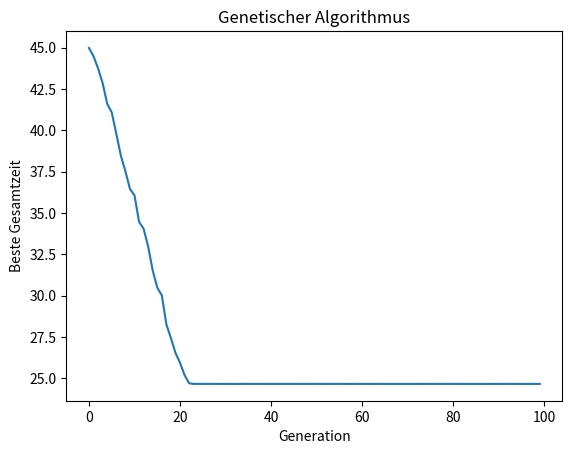

Write the Python code that produced this figure.
import numpy as np
import matplotlib.pyplot as plt

pop_size = 1000 # Populationsgröße
gen_len  = 100  # Länge eines Gens
gene     = np.zeros((pop_size, gen_len),dtype=int)
new_gene = np.zeros((pop_size, gen_len),dtype=int)
fitns    = np.ones(pop_size)

rek_rate = 0.8  # Rekombinationsrate
mut_rate = 0.2  # Mutationsrate

job_time = np.random.rand(gen_len) # Array von Jobzeiten

def rank_select():
	# Vereinfachte Rank Selection, nur die besten 500 
	# Individuen mit gleicher Wahrscheinlichkeit wählen
    return np.random.randint(0,pop_size/2)

def crossover(): # Rekombination
	global gene
	split = np.random.randint(gen_len)
	sel1  = rank_select() # selektiere Individuum 1
	sel2  = rank_select() # selektiere Individuum 2
	return np.append(gene[sel1][:split],gene[sel2][split:]), np.append(gene[sel2][:split],gene[sel1][split:])

def mutate(): # Mutation
	global gene, pop_size
	for i in range((int)(pop_size*mut_rate)):
		indi = np.random.randint(0,pop_size-1)
		bit  = np.random.randint(0,gen_len-1)# irgendein
		gene[indi][bit] = 1-gene[indi][bit]  # Bit kippen

def eval_fitness(): # Auswertung der Fitness
	global job_time, fitns, pop_size, gene
	sum = 0
	for i in range(pop_size):
		# Zeit berechnen, die jede CPU braucht 
		time_for_comp = np.zeros((2,), dtype=float)
		for j in range(gen_len):
			bit = gene[i][j] # Job auf CPU 0 oder 1
			time_for_comp[bit]+=job_time[j]
		# Fitness = negative Gesamtzeit
		# wobei Gesamtzeit = Maximum der CPU-Zeiten
		fitns[i] = -max(time_for_comp[0],time_for_comp[1])
	# sortiere gene[] nach fitns[] absteigend
	sorted_indices = np.flip(np.argsort(fitns))
	gene = gene[sorted_indices]
	fitns = fitns[sorted_indices]

if __name__ == "__main__":
	graph = np.array([])
	for i in range(10):
		mutate() # initialisiere das Array zufällig
	for gen in range(0,100): # Generation
		eval_fitness() # Fitness auswerten
		print("Gen:"+str(gen)+" Bestzeit:"+str(-fitns[0]))
		graph = np.append(graph,-fitns[0])
		for i in range(pop_size):
			if i<pop_size*rek_rate:
				# erzeuge zwei neue Individuen
				new_gene[i],new_gene[i+1] = crossover();
				i=i+1 # weil zwei Individuen erzeugt wurden
			else:
				# selektiere ein Individuum
				new_gene[i] = np.copy(gene[rank_select()])

		gene = np.copy(new_gene)
		mutate()

	plt.title('Genetischer Algorithmus')
	plt.xlabel('Generation')
	plt.ylabel('Beste Gesamtzeit')
	plt.plot(graph)	
	plt.show()